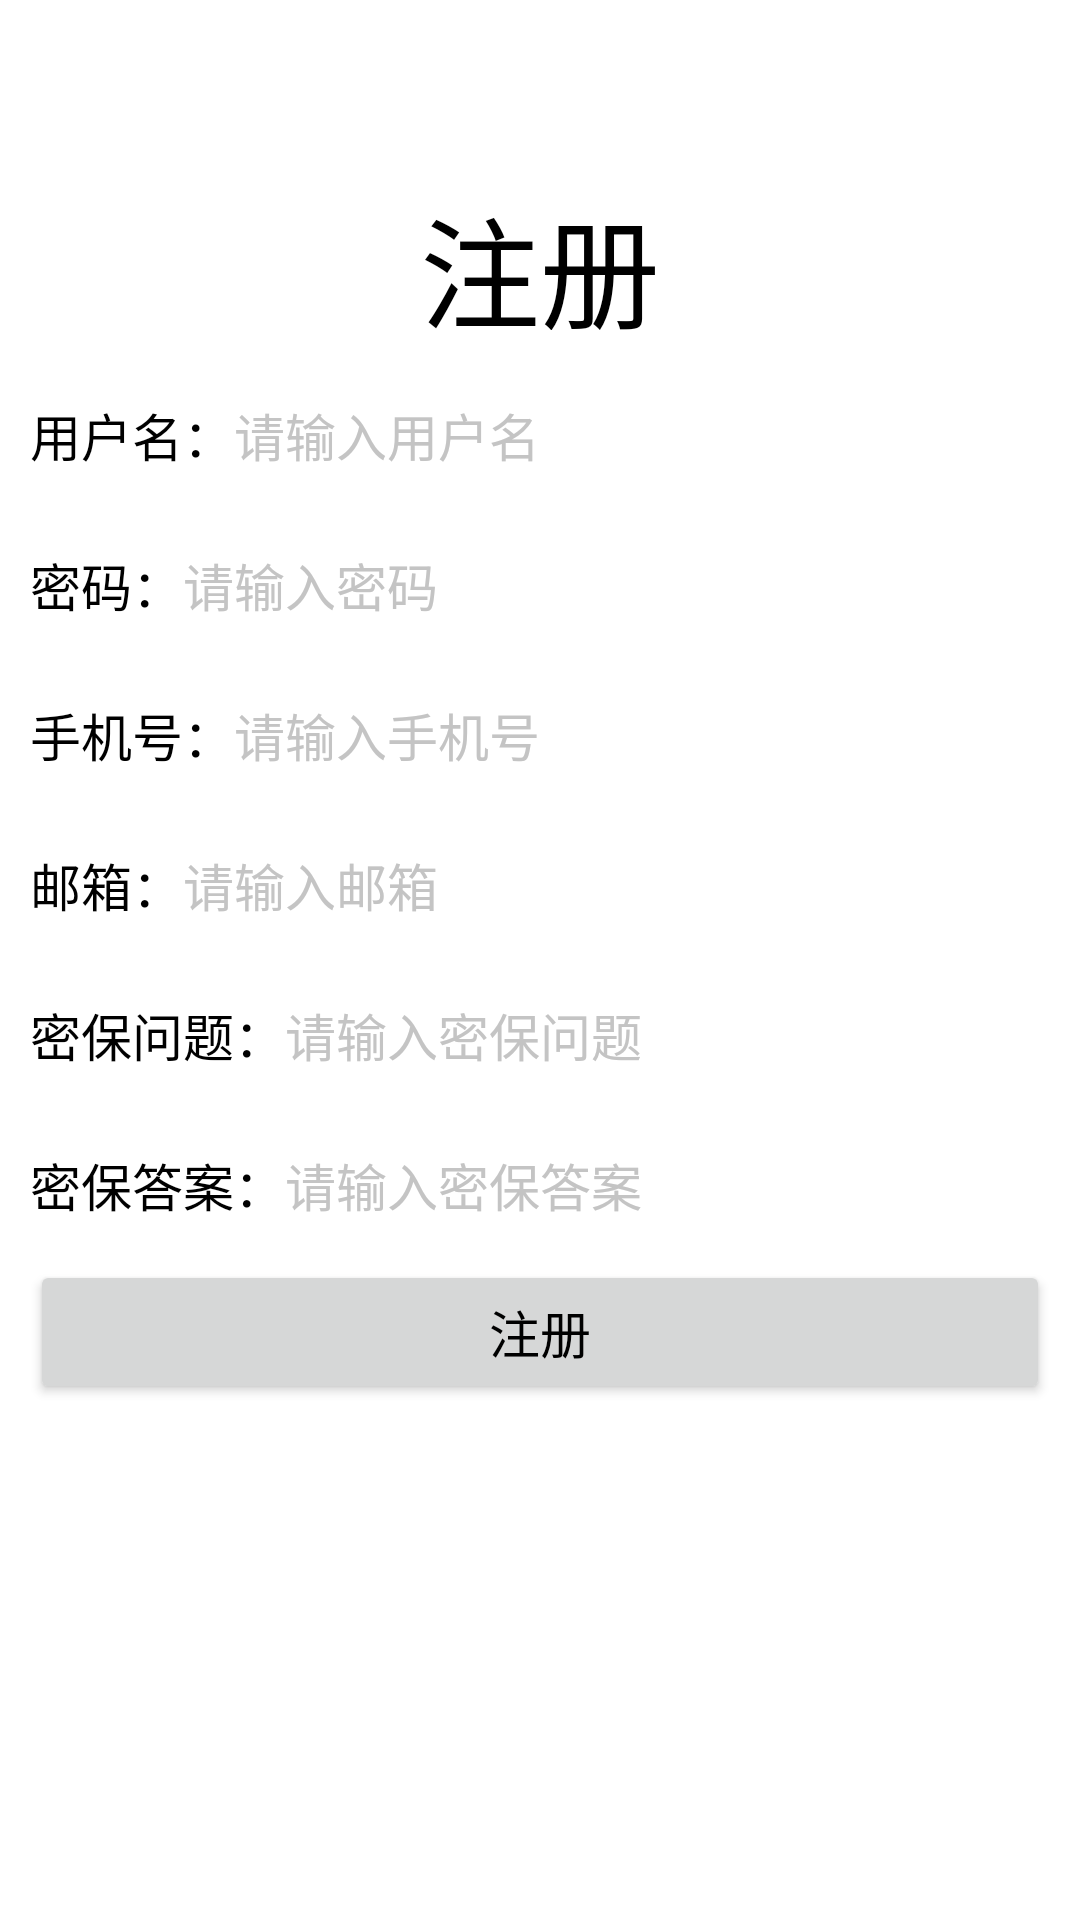

The Android layout XML behind this screen, and the referenced resources:
<!-- AndroidManifest.xml: application theme Theme.Business -->
<!-- res/layout/activity_register.xml -->
<?xml version="1.0" encoding="utf-8"?>
<ScrollView xmlns:android="http://schemas.android.com/apk/res/android"
    android:layout_width="match_parent"
    android:layout_height="match_parent">

    <LinearLayout
        android:layout_width="match_parent"
        android:layout_height="match_parent"
        android:orientation="vertical"
        android:padding="10dp">

        <View
            android:layout_width="match_parent"
            android:layout_height="50dp" />

        <TextView
            android:layout_width="match_parent"
            android:layout_height="50dp"
            android:text="注册"
            android:textSize="40dp"
            android:textColor="@color/black"
            android:gravity="center"
            android:layout_marginBottom="10dp" />
        <RelativeLayout
            android:layout_width="match_parent"
            android:layout_height="50dp">

            <TextView
                android:layout_width="wrap_content"
                android:layout_height="match_parent"
                android:id="@+id/tv_username"
                android:layout_alignParentLeft="true"
                android:gravity="center"
                android:text="用户名："
                android:textColor="@color/black"
                android:textSize="17sp" />

            <EditText
                android:id="@+id/et_username"
                android:layout_width="match_parent"
                android:layout_height="match_parent"
                android:layout_marginTop="5dp"
                android:layout_marginBottom="5dp"
                android:layout_toRightOf="@+id/tv_username"
                android:background="@drawable/editext_selector"
                android:gravity="center|left"
                android:hint="请输入用户名"
                android:inputType="text"
                android:textColor="@color/black"
                android:textColorHint="@color/grey"
                android:textCursorDrawable="@drawable/text_cursor"
                android:textSize="17sp" />

        </RelativeLayout>

        <RelativeLayout
            android:layout_width="match_parent"
            android:layout_height="50dp">

            <TextView
                android:layout_width="wrap_content"
                android:layout_height="match_parent"
                android:id="@+id/tv_password"
                android:layout_alignParentLeft="true"
                android:gravity="center"
                android:text="密码："
                android:textColor="@color/black"
                android:textSize="17sp" />

            <EditText
                android:id="@+id/et_password"
                android:layout_width="match_parent"
                android:layout_height="match_parent"
                android:layout_marginTop="5dp"
                android:layout_marginBottom="5dp"
                android:layout_toRightOf="@+id/tv_password"
                android:background="@drawable/editext_selector"
                android:gravity="center|left"
                android:hint="请输入密码"
                android:inputType="text"
                android:textColor="@color/black"
                android:textColorHint="@color/grey"
                android:textCursorDrawable="@drawable/text_cursor"
                android:textSize="17sp" />

        </RelativeLayout>

        <RelativeLayout
            android:layout_width="match_parent"
            android:layout_height="50dp">

            <TextView
                android:layout_width="wrap_content"
                android:layout_height="match_parent"
                android:id="@+id/tv_phone"
                android:layout_alignParentLeft="true"
                android:gravity="center"
                android:text="手机号："
                android:textColor="@color/black"
                android:textSize="17sp" />

            <EditText
                android:id="@+id/et_phone"
                android:layout_width="match_parent"
                android:layout_height="match_parent"
                android:layout_marginTop="5dp"
                android:layout_marginBottom="5dp"
                android:layout_toRightOf="@+id/tv_phone"
                android:background="@drawable/editext_selector"
                android:gravity="center|left"
                android:hint="请输入手机号"
                android:inputType="number"
                android:maxLines="11"
                android:textColor="@color/black"
                android:textColorHint="@color/grey"
                android:textCursorDrawable="@drawable/text_cursor"
                android:textSize="17sp" />

        </RelativeLayout>

        <RelativeLayout
            android:layout_width="match_parent"
            android:layout_height="50dp">

            <TextView
                android:layout_width="wrap_content"
                android:layout_height="match_parent"
                android:id="@+id/tv_email"
                android:layout_alignParentLeft="true"
                android:gravity="center"
                android:text="邮箱："
                android:textColor="@color/black"
                android:textSize="17sp" />

            <EditText
                android:id="@+id/et_email"
                android:layout_width="match_parent"
                android:layout_height="match_parent"
                android:layout_marginTop="5dp"
                android:layout_marginBottom="5dp"
                android:layout_toRightOf="@+id/tv_email"
                android:background="@drawable/editext_selector"
                android:gravity="center|left"
                android:hint="请输入邮箱"
                android:inputType="text"
                android:textColor="@color/black"
                android:textColorHint="@color/grey"
                android:textCursorDrawable="@drawable/text_cursor"
                android:textSize="17sp" />
        </RelativeLayout>

        <RelativeLayout
            android:layout_width="match_parent"
            android:layout_height="50dp">

            <TextView
                android:layout_width="wrap_content"
                android:layout_height="match_parent"
                android:id="@+id/tv_question"
                android:layout_alignParentLeft="true"
                android:gravity="center"
                android:text="密保问题："
                android:textColor="@color/black"
                android:textSize="17sp" />

            <EditText
                android:id="@+id/et_question"
                android:layout_width="match_parent"
                android:layout_height="match_parent"
                android:layout_marginTop="5dp"
                android:layout_marginBottom="5dp"
                android:layout_toRightOf="@+id/tv_question"
                android:background="@drawable/editext_selector"
                android:gravity="center|left"
                android:hint="请输入密保问题"
                android:inputType="text"
                android:textColor="@color/black"
                android:textColorHint="@color/grey"
                android:textCursorDrawable="@drawable/text_cursor"
                android:textSize="17sp" />
        </RelativeLayout>

        <RelativeLayout
            android:layout_width="match_parent"
            android:layout_height="50dp">

            <TextView
                android:layout_width="wrap_content"
                android:layout_height="match_parent"
                android:id="@+id/tv_answer"
                android:layout_alignParentLeft="true"
                android:gravity="center"
                android:text="密保答案："
                android:textColor="@color/black"
                android:textSize="17sp" />

            <EditText
                android:id="@+id/et_answer"
                android:layout_width="match_parent"
                android:layout_height="match_parent"
                android:layout_marginTop="5dp"
                android:layout_marginBottom="5dp"
                android:layout_toRightOf="@+id/tv_answer"
                android:background="@drawable/editext_selector"
                android:gravity="center|left"
                android:hint="请输入密保答案"
                android:inputType="text"
                android:textColor="@color/black"
                android:textColorHint="@color/grey"
                android:textCursorDrawable="@drawable/text_cursor"
                android:textSize="17sp" />
        </RelativeLayout>

        <Button
            android:id="@+id/btn_register"
            android:layout_width="match_parent"
            android:layout_height="wrap_content"
            android:text="注册"
            android:textSize="17sp"
            android:textColor="@color/black" />

    </LinearLayout>
</ScrollView>
<!-- resources referenced by this layout -->
<resources>
  <color name="black">#FF000000</color>
  <color name="grey">#C4C4C4</color>
  <style name="Theme.Business" parent="Theme.MaterialComponents.DayNight.DarkActionBar">
          
          <item name="colorPrimary">@color/purple_500</item>
          <item name="colorPrimaryVariant">@color/purple_700</item>
          <item name="colorOnPrimary">@color/white</item>
          
          <item name="colorSecondary">@color/teal_200</item>
          <item name="colorSecondaryVariant">@color/teal_700</item>
          <item name="colorOnSecondary">@color/black</item>
          
          <item name="android:statusBarColor" tools:targetApi="l">?attr/colorPrimaryVariant</item>
          
      </style>
  <color name="purple_500">#FF6200EE</color>
  <color name="purple_700">#FF3700B3</color>
  <color name="white">#FFFFFFFF</color>
  <color name="teal_200">#FF03DAC5</color>
  <color name="teal_700">#FF018786</color>
</resources>
